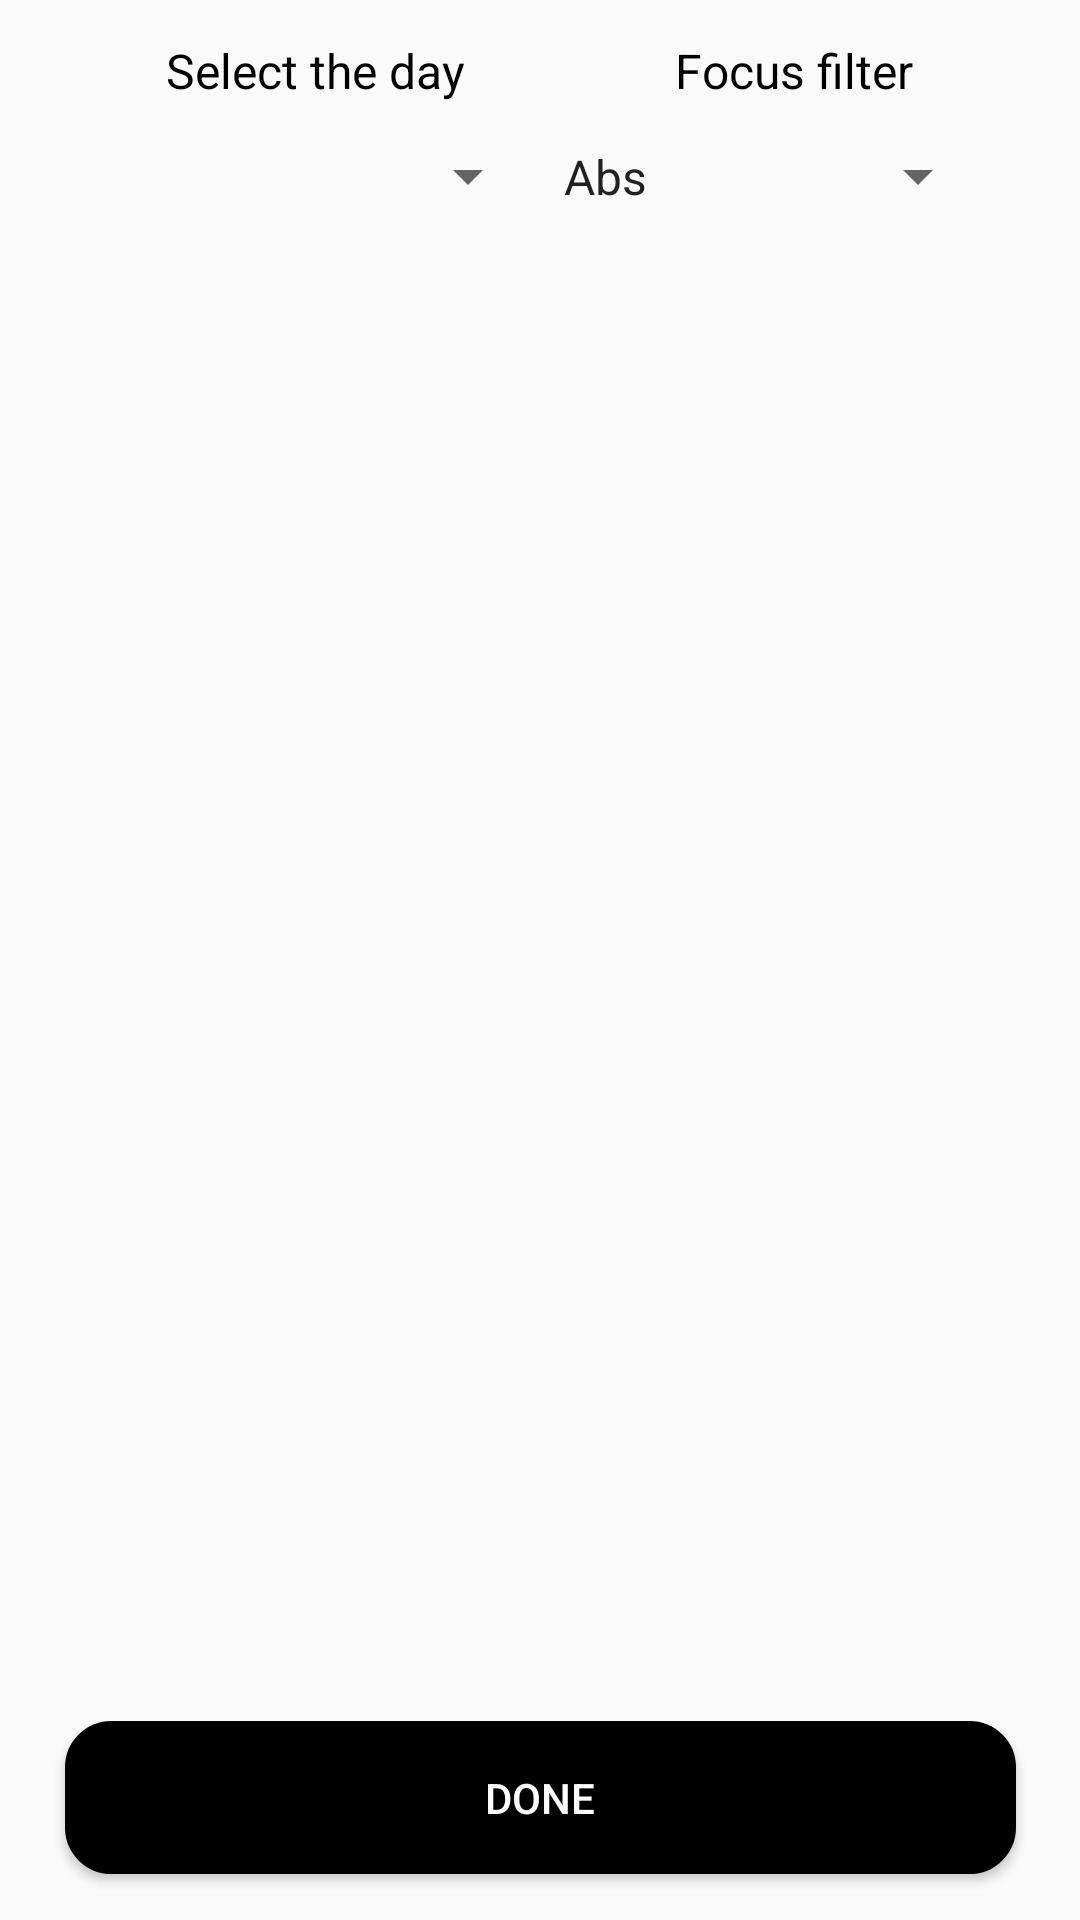

Produce the Android XML layout that renders to this screen, including the resource entries it uses.
<!-- AndroidManifest.xml: application theme Theme.Gymapp -->
<!-- res/layout/activity_personalize_exercise.xml -->
<?xml version="1.0" encoding="utf-8"?>
<androidx.constraintlayout.widget.ConstraintLayout xmlns:android="http://schemas.android.com/apk/res/android"
    xmlns:app="http://schemas.android.com/apk/res-auto"
    xmlns:tools="http://schemas.android.com/tools"
    android:id="@+id/main"
    android:layout_width="match_parent"
    android:layout_height="match_parent"

    tools:context=".personalizeExercise">


    <LinearLayout
        android:layout_width="wrap_content"
        android:layout_height="wrap_content"
        android:orientation="vertical"
        android:gravity="center"
        app:layout_constraintBottom_toBottomOf="parent"
        app:layout_constraintEnd_toEndOf="parent"
        app:layout_constraintStart_toStartOf="parent"
        app:layout_constraintTop_toTopOf="parent"
        app:layout_constraintVertical_bias="0.022">

        <LinearLayout
            android:layout_width="wrap_content"
            android:layout_height="wrap_content"
            android:orientation="horizontal">

            <TextView
                android:layout_width="wrap_content"
                android:layout_height="wrap_content"
                android:text="Select the day"
                android:paddingRight="70dp"
                android:textColor="@color/black"
                android:textSize="16sp" />

            <TextView
                android:layout_width="wrap_content"
                android:layout_height="wrap_content"
                android:text="Focus filter"
                android:textColor="@color/black"
                android:textSize="16sp" />

        </LinearLayout>

        <LinearLayout
            android:layout_width="wrap_content"
            android:layout_height="wrap_content"
            android:orientation="horizontal">

            <Spinner
                android:id="@+id/day"
                android:layout_width="150dp"
                android:layout_height="49dp"/>

            <Spinner
                android:id="@+id/focus"
                android:layout_width="150dp"
                android:layout_height="49dp"
                android:entries="@array/focus" />
        </LinearLayout>
    </LinearLayout>

    <ListView
        android:id="@+id/listView"
        android:layout_width="match_parent"
        android:layout_height="539dp"
        android:layout_marginTop="8dp"
        android:layout_weight="1"
        android:divider="@drawable/divider"
        android:dividerHeight="10sp"
        android:padding="10dp"
        app:layout_constraintBottom_toBottomOf="parent"
        app:layout_constraintEnd_toEndOf="parent"
        app:layout_constraintStart_toStartOf="parent"
        app:layout_constraintTop_toTopOf="parent"
        app:layout_constraintVertical_bias="0.418"
        tools:listitem="@layout/list_item" />

    <Button
        android:id="@+id/done"
        android:layout_width="317dp"
        android:layout_height="51dp"
        android:layout_marginBottom="28dp"
        android:background="@drawable/edi_shape"
        android:backgroundTint="#000000"
        android:text="Done"
        android:textColor="@color/white"
        app:layout_constraintBottom_toBottomOf="parent"
        app:layout_constraintEnd_toEndOf="parent"
        app:layout_constraintStart_toStartOf="parent"
        app:layout_constraintTop_toBottomOf="@+id/listView" />


</androidx.constraintlayout.widget.ConstraintLayout>
<!-- res/layout/list_item.xml (included above) -->
<?xml version="1.0" encoding="utf-8"?>
<androidx.cardview.widget.CardView
    xmlns:android="http://schemas.android.com/apk/res/android"
    xmlns:app="http://schemas.android.com/apk/res-auto"
    xmlns:tools="http://schemas.android.com/tools"
    android:layout_width="match_parent"
    android:layout_height="wrap_content"
    app:cardCornerRadius="4dp"
    app:elevation="4dp">

    <LinearLayout
        android:layout_width="match_parent"
        android:layout_height="wrap_content"
        android:orientation="horizontal">

        <ImageView
            android:id="@+id/imageView"
            android:layout_width="120dp"
            android:layout_height="120dp"
            android:scaleType="centerCrop"
            android:layout_marginEnd="8dp" />

        <LinearLayout
            android:layout_width="0dp"
            android:layout_height="wrap_content"
            android:layout_weight="1"
            android:orientation="vertical">

            <TextView
                android:id="@+id/exerciseNameTextView"
                android:layout_width="wrap_content"
                android:layout_height="wrap_content"
                android:layout_marginTop="8dp"
                android:textColor="#000000"
                android:textSize="16sp"
                android:textStyle="bold" />

            <TextView
                android:id="@+id/activityTextView"
                android:layout_width="wrap_content"
                android:layout_height="wrap_content"
                android:textSize="14sp" />

            <TextView
                android:id="@+id/difficultyTextView"
                android:layout_width="wrap_content"
                android:layout_height="wrap_content"
                android:textColor="#328C36"
                android:textSize="14sp"
                android:textStyle="italic" />

            <TextView
                android:id="@+id/descriptionTextView"
                android:layout_width="wrap_content"
                android:layout_height="wrap_content"
                android:textSize="14sp" />

            
            <Button
                android:id="@+id/addButton"
                android:layout_width="wrap_content"
                android:layout_height="wrap_content"
                android:text="Add"
                android:layout_marginTop="8dp"
                android:textSize="14sp" />
        </LinearLayout>

    </LinearLayout>

</androidx.cardview.widget.CardView>
<!-- resources referenced by this layout -->
<resources>
  <string-array name="focus">
          <item>Abs</item>
          <item>Arms</item>
          <item>Back</item>
          <item>Cardio</item>
          <item>Chest</item>
          <item>Legs</item>
      </string-array>
  <color name="black">#FF000000</color>
  <color name="white">#FFFFFFFF</color>
  <!-- drawable divider (drawable) -->
  <?xml version="1.0" encoding="utf-8"?>
  <layer-list xmlns:android="http://schemas.android.com/apk/res/android">
      <item>
          <shape android:shape="rectangle">
              <solid android:color="#FFFF" />  <size android:height="2px" />  </shape>
      </item>
  </layer-list>
  <!-- drawable edi_shape (drawable) -->
  <?xml version="1.0" encoding="utf-8"?>
  <shape xmlns:android="http://schemas.android.com/apk/res/android">
      <solid android:color="@color/white"></solid>
      <corners android:radius="15dp"></corners>
      <stroke android:width="1dp"></stroke>
  </shape>
  <style name="Theme.Gymapp" parent="Theme.AppCompat.Light.NoActionBar">
          
          <item name="colorPrimary">@color/purple_500</item>
          <item name="colorPrimaryVariant">@color/purple_700</item>
          <item name="colorOnPrimary">@color/white</item>
          
          <item name="colorSecondary">@color/teal_200</item>
          <item name="colorSecondaryVariant">@color/teal_700</item>
          <item name="colorOnSecondary">@color/black</item>
          
          <item name="android:statusBarColor">?attr/colorPrimaryVariant</item>
          
      </style>
  <color name="purple_500">#FF6200EE</color>
  <color name="purple_700">#FF3700B3</color>
  <color name="teal_200">#FF03DAC5</color>
  <color name="teal_700">#FF018786</color>
</resources>
